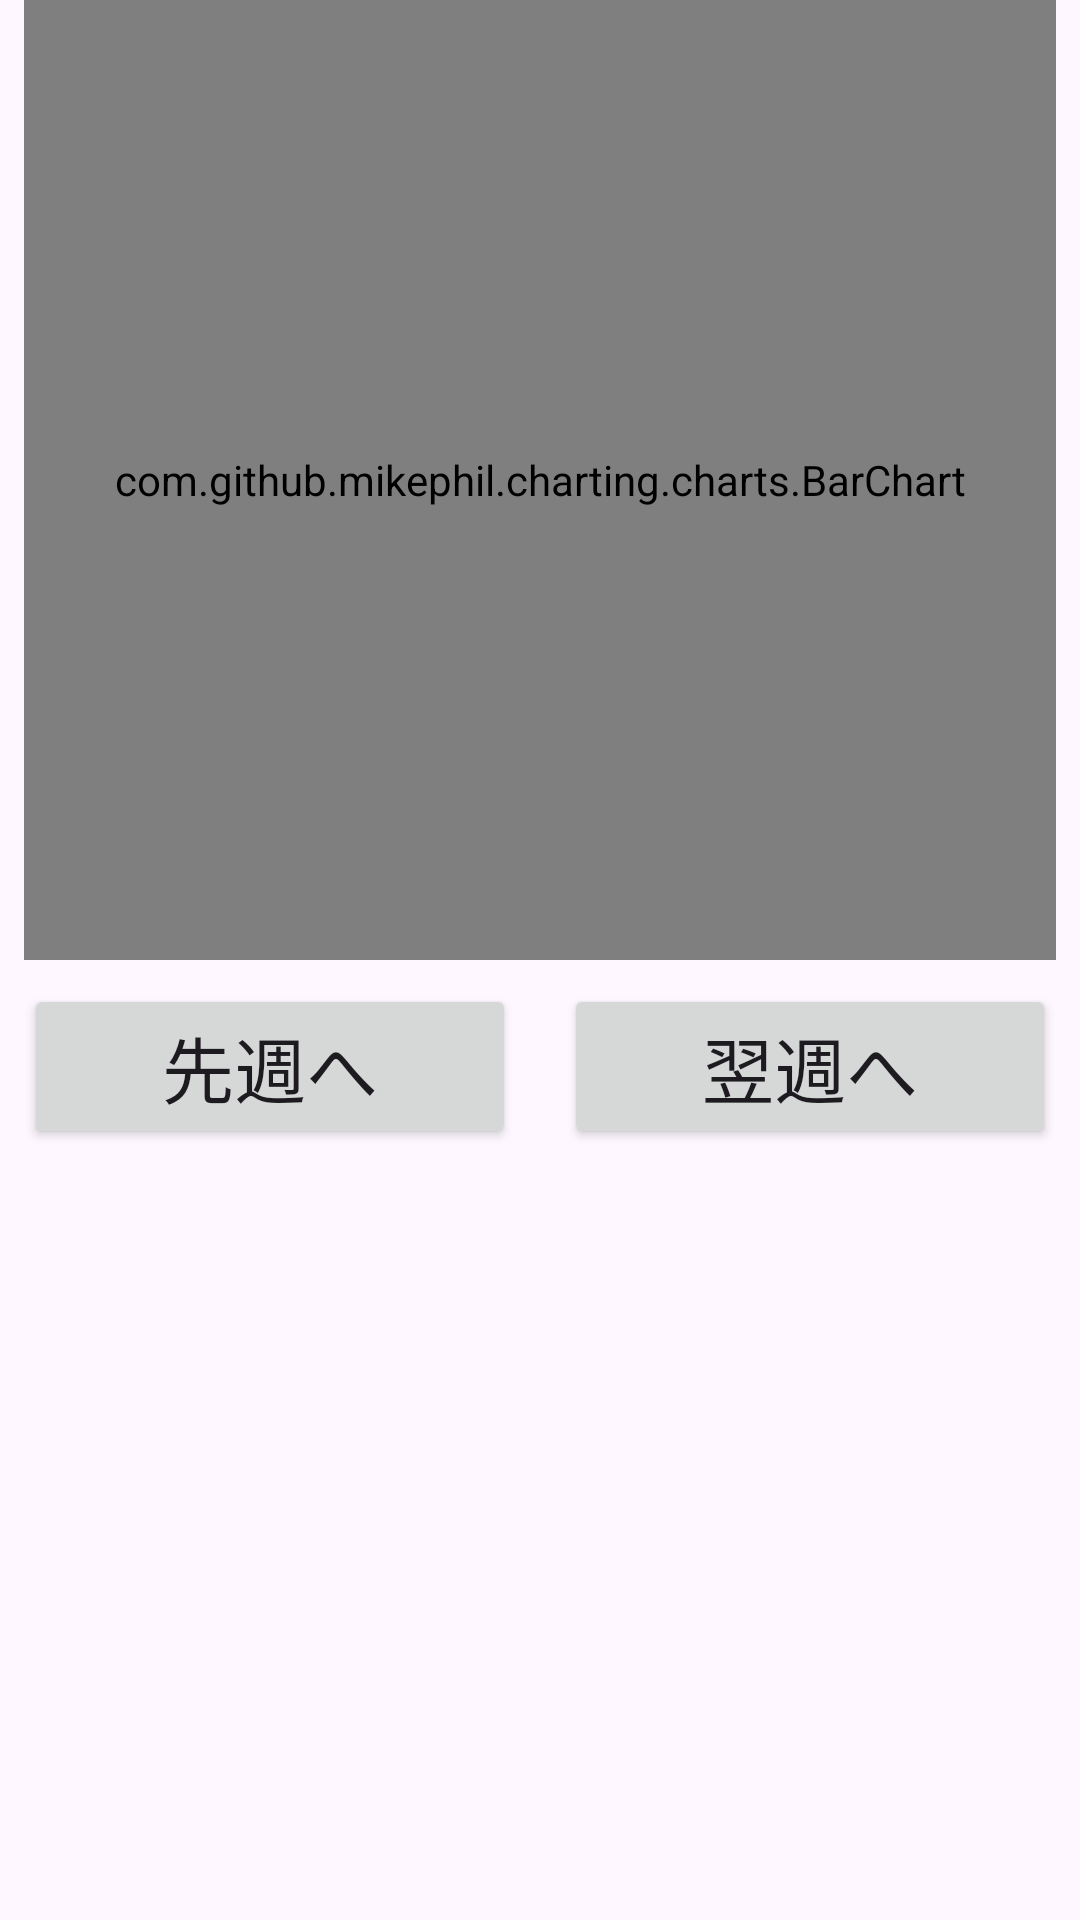

Here is an Android app screen rendered from its layout file. Give the layout XML and the strings, colors and styles it references.
<!-- AndroidManifest.xml: application theme Theme.GetOut -->
<!-- res/layout/activity_chart_week.xml -->
<?xml version="1.0" encoding="utf-8"?>
<androidx.constraintlayout.widget.ConstraintLayout xmlns:android="http://schemas.android.com/apk/res/android"
    xmlns:app="http://schemas.android.com/apk/res-auto"
    xmlns:tools="http://schemas.android.com/tools"
    android:layout_width="match_parent"
    android:layout_height="match_parent">

    <com.github.mikephil.charting.charts.BarChart
        android:id="@+id/barChart"
        android:layout_width="match_parent"
        android:layout_height="0dp"
        android:layout_marginStart="8dp"
        android:layout_marginEnd="8dp"
        app:layout_constraintBottom_toTopOf="@+id/guideline3"
        app:layout_constraintEnd_toEndOf="parent"
        app:layout_constraintStart_toStartOf="parent"
        app:layout_constraintTop_toTopOf="parent" />

    <androidx.constraintlayout.widget.Guideline
        android:id="@+id/guideline3"
        android:layout_width="wrap_content"
        android:layout_height="wrap_content"
        android:orientation="horizontal"
        app:layout_constraintGuide_percent="0.5" />

    <androidx.constraintlayout.widget.Guideline
        android:id="@+id/guideline4"
        android:layout_width="wrap_content"
        android:layout_height="wrap_content"
        android:orientation="vertical"
        app:layout_constraintGuide_percent="0.5" />

    <Button
        android:id="@+id/btToLastWeek"
        android:layout_width="0dp"
        android:layout_height="wrap_content"
        android:layout_marginStart="8dp"
        android:layout_marginTop="8dp"
        android:layout_marginEnd="8dp"
        android:text="@string/bt_toLastWeek"
        android:textSize="24sp"
        app:layout_constraintEnd_toStartOf="@+id/guideline4"
        app:layout_constraintStart_toStartOf="parent"
        app:layout_constraintTop_toBottomOf="@+id/barChart" />

    <Button
        android:id="@+id/btToNextWeek"
        android:layout_width="0dp"
        android:layout_height="wrap_content"
        android:layout_marginStart="8dp"
        android:layout_marginTop="8dp"
        android:layout_marginEnd="8dp"
        android:text="@string/bt_toNextWeek"
        android:textSize="24sp"
        app:layout_constraintEnd_toEndOf="parent"
        app:layout_constraintStart_toStartOf="@+id/guideline4"
        app:layout_constraintTop_toBottomOf="@+id/barChart" />

</androidx.constraintlayout.widget.ConstraintLayout>
<!-- resources referenced by this layout -->
<resources>
  <string name="bt_toLastWeek">先週へ</string>
  <string name="bt_toNextWeek">翌週へ</string>
  <style name="Theme.GetOut" parent="Base.Theme.GetOut" />
  <style name="Base.Theme.GetOut" parent="Theme.Material3.DayNight.NoActionBar">
          
          
      </style>
</resources>
